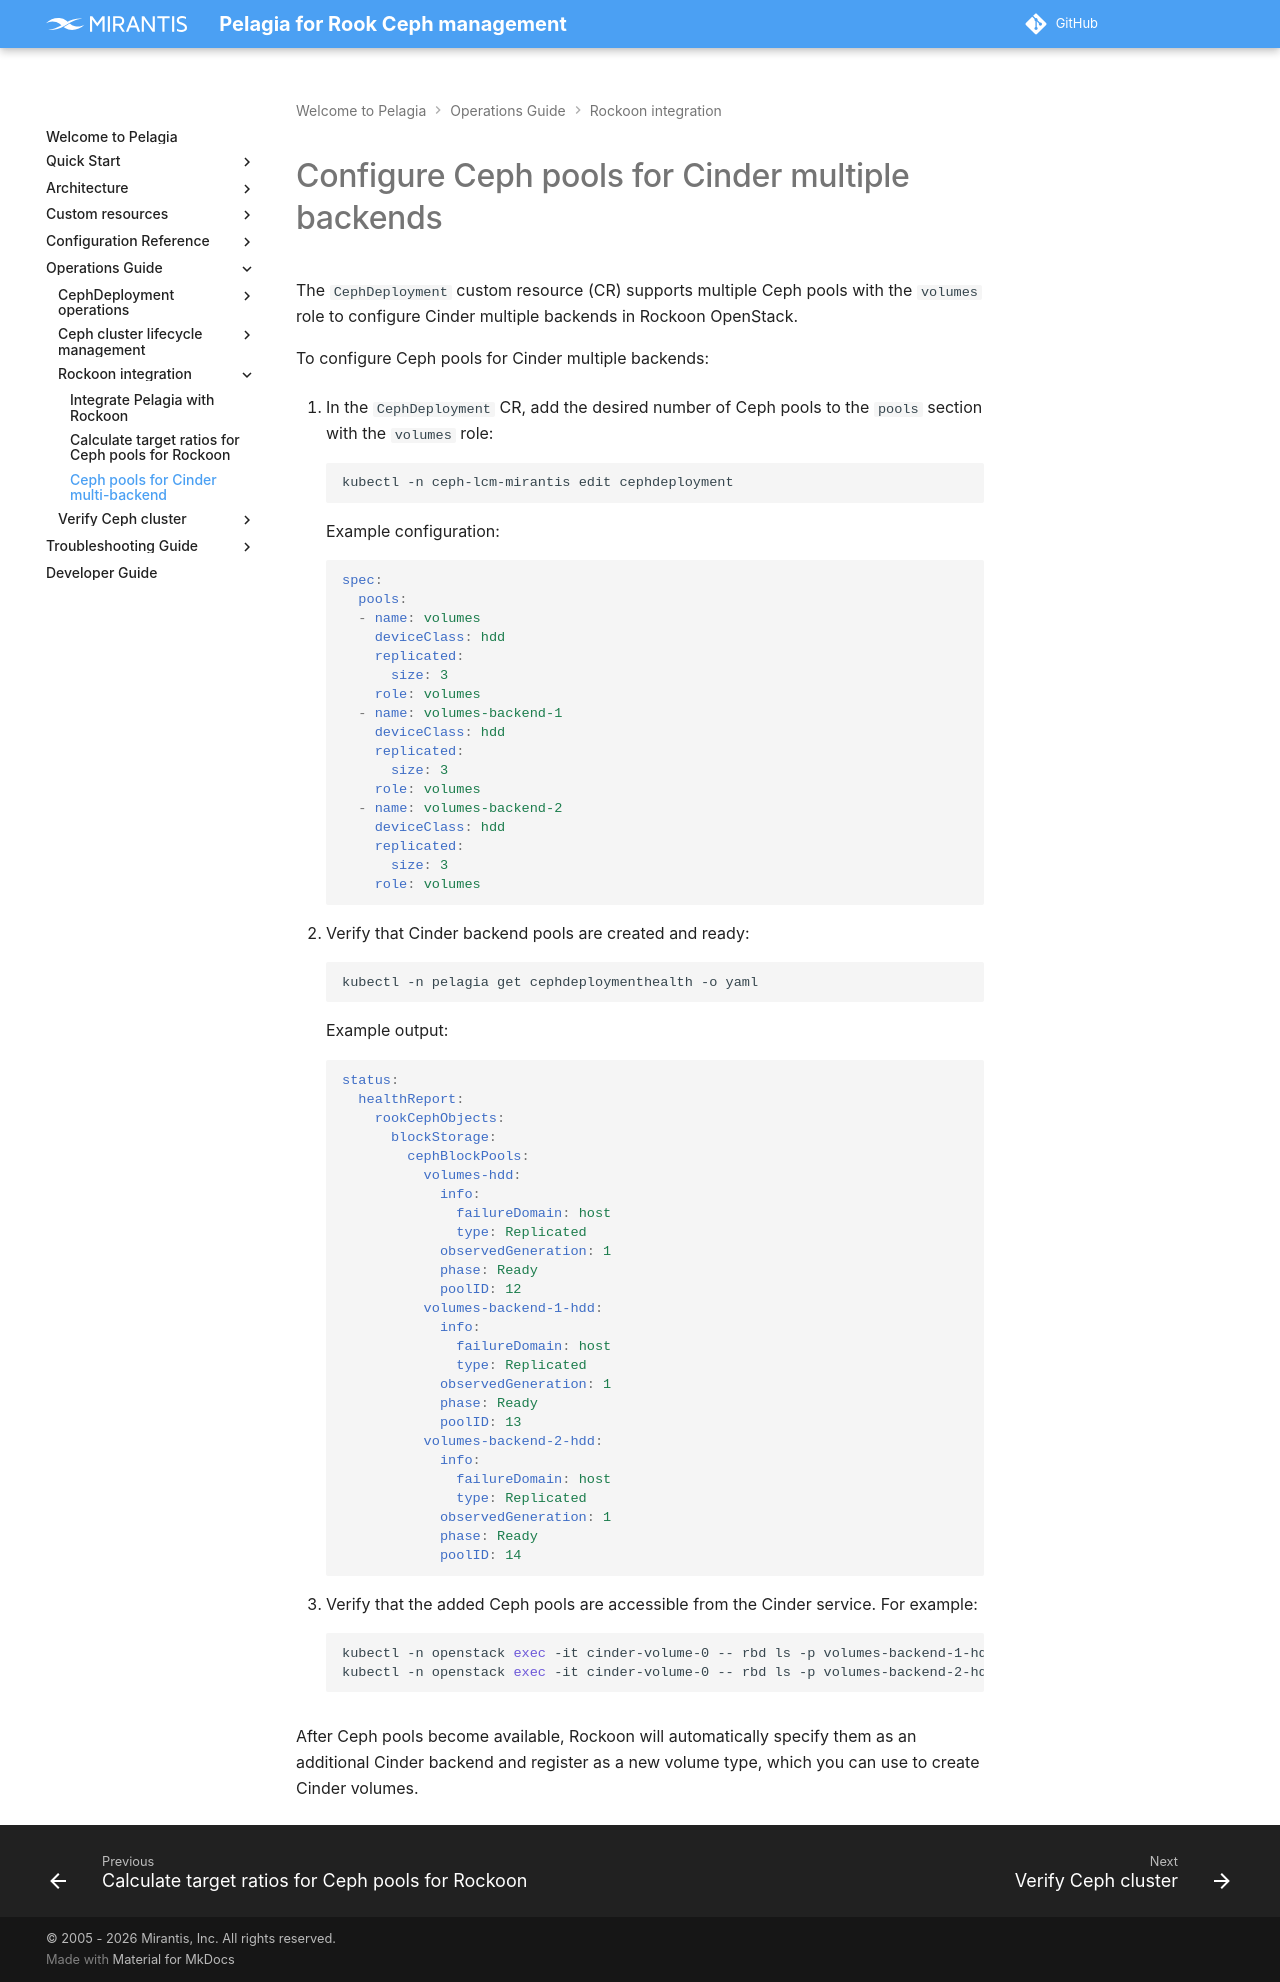

repository: Mirantis/pelagia · page: 1.x/ops-guide/rockoon/cinder-multi-backend/index.html · generator: mkdocs

---
description: How to configure Ceph pools to enable Cinder multi-backend support.
keywords: pelagia, cinder multi-backend, ceph pools, cinder backend, ceph volumes pools, cephdeployment
---

<a id="cinder-multi-backend-ceph-pools-for-cinder-multi-backend"></a>

# Configure Ceph pools for Cinder multiple backends

The `CephDeployment` custom resource (CR) supports multiple Ceph pools with the `volumes` role
to configure Cinder multiple backends in Rockoon OpenStack.

To configure Ceph pools for Cinder multiple backends:

1. In the `CephDeployment` CR, add the desired number of Ceph pools to the `pools` section with the `volumes` role:
   ```bash
   kubectl -n pelagia edit cephdeployment
   ```

     Example configuration:
     ```yaml
     spec:
       blockStorage:
         pools:
         - name: volumes
           role: volumes
           spec:
             deviceClass: hdd
             replicated:
               size: 3
         - name: volumes-backend-1
           role: volumes
           spec:
             deviceClass: hdd
             replicated:
               size: 3
         - name: volumes-backend-2
           role: volumes
           spec:
             deviceClass: hdd
             replicated:
               size: 3
     ```

2. Verify that Cinder backend pools are created and ready:
   ```bash
   kubectl -n pelagia get cephdeploymenthealth -o yaml
   ```

     Example output:
     ```yaml
     status:
       healthReport:
         rookCephObjects:
           blockStorage:
             cephBlockPools:
               volumes-hdd:
                 info:
                   failureDomain: host
                   type: Replicated
                 observedGeneration: 1
                 phase: Ready
                 poolID: 12
               volumes-backend-1-hdd:
                 info:
                   failureDomain: host
                   type: Replicated
                 observedGeneration: 1
                 phase: Ready
                 poolID: 13
               volumes-backend-2-hdd:
                 info:
                   failureDomain: host
                   type: Replicated
                 observedGeneration: 1
                 phase: Ready
                 poolID: 14
     ```

3. Verify that the added Ceph pools are accessible from the Cinder service.
   For example:
   ```bash
   kubectl -n openstack exec -it cinder-volume-0 -- rbd ls -p volumes-backend-1-hdd -n client.cinder
   kubectl -n openstack exec -it cinder-volume-0 -- rbd ls -p volumes-backend-2-hdd -n client.cinder
   ```

After Ceph pools become available, Rockoon will automatically specify them as an additional Cinder backend and
register as a new volume type, which you can use to create Cinder volumes.
